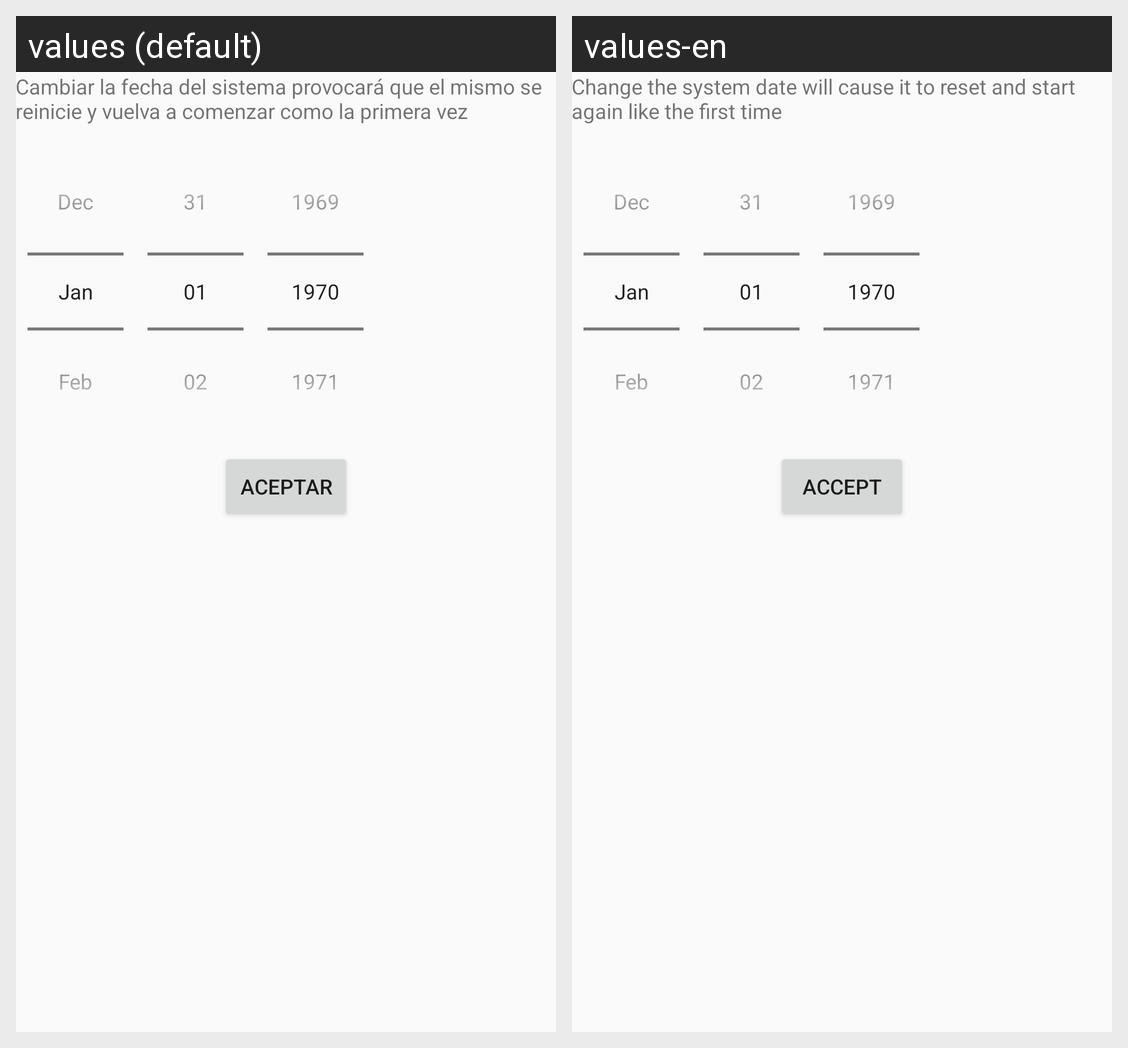

Translations of the strings shown on this Android screen, per locale in the grid:
Android screen res/layout/activity_fecha_sistema.xml rendered under 2 locales, left to right: values (default), values-en. Device: Nexus 5 (rendered at 1080×1920; each locale shown at half size, 540×960, under a caption strip naming it); theme AppTheme.
Strings drawn on this screen, with the default value and each locale's value (text and hints the layout hard-codes, and strings that could not be matched under every locale, appear in the picture but are not listed):

str_advertencia_cambio_fecha
  values: Cambiar la fecha del sistema provocará que el mismo se reinicie y vuelva a comenzar como la primera vez
  values-en: Change the system date will cause it to reset and start again like the first time

str_Aceptar
  values: Aceptar
  values-en: Accept
